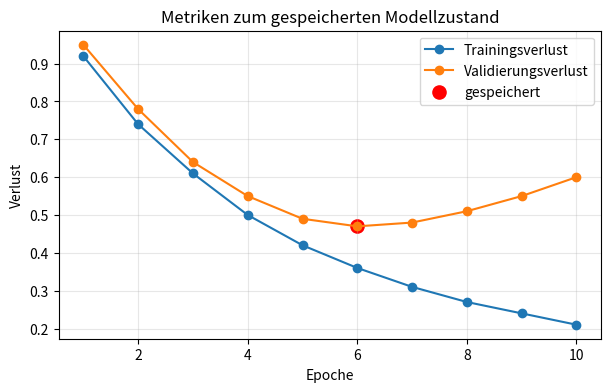

This chart was generated by the following Python code:
#@title Python-Code - Metriken visualisieren

# Wir visualisieren Metriken eines gespeicherten Modellzustands.
# Die Kurven zeigen Training und Validierung.
# Der beste Speicherzeitpunkt wird sichtbar markiert.

import numpy as np
import matplotlib.pyplot as plt

# Diese Werte stehen für protokollierte Trainingsmetriken.
epochs = np.arange(1, 11)
train_loss = np.array([0.92, 0.74, 0.61, 0.50, 0.42, 0.36, 0.31, 0.27, 0.24, 0.21])
valid_loss = np.array([0.95, 0.78, 0.64, 0.55, 0.49, 0.47, 0.48, 0.51, 0.55, 0.60])

# Der kleinste Validierungsverlust bestimmt den gespeicherten Zustand.
best_index = int(np.argmin(valid_loss))
best_epoch = int(epochs[best_index])
best_valid_loss = float(valid_loss[best_index])

# Eine einfache Prüfung schützt vor falsch protokollierten Kurven.
if len(epochs) != len(train_loss) or len(epochs) != len(valid_loss):
    raise ValueError("Die Metriklisten müssen gleich lang sein.")

# Diese Ausgabe verbindet die Kurve mit state_dict.
print(f"Gespeichertes state_dict: Epoche {best_epoch}")
print(f"Bester Validierungsverlust: {best_valid_loss:.2f}")
print("Nach dem Laden sollten Vorhersagen zu diesem Zustand passen.")

# Die Visualisierung macht den Speicherzeitpunkt nachvollziehbar.
fig, ax = plt.subplots(figsize=(7, 4))
ax.plot(epochs, train_loss, marker="o", label="Trainingsverlust")
ax.plot(epochs, valid_loss, marker="o", label="Validierungsverlust")

# Die Markierung zeigt den empfohlenen gespeicherten Zustand.
ax.scatter(best_epoch, best_valid_loss, color="red", s=90, label="gespeichert")
ax.set_title("Metriken zum gespeicherten Modellzustand")
ax.set_xlabel("Epoche")
ax.set_ylabel("Verlust")

# Eine Legende hilft beim Vergleich der Kurven.
ax.legend()
ax.grid(True, alpha=0.3)
plt.show()
